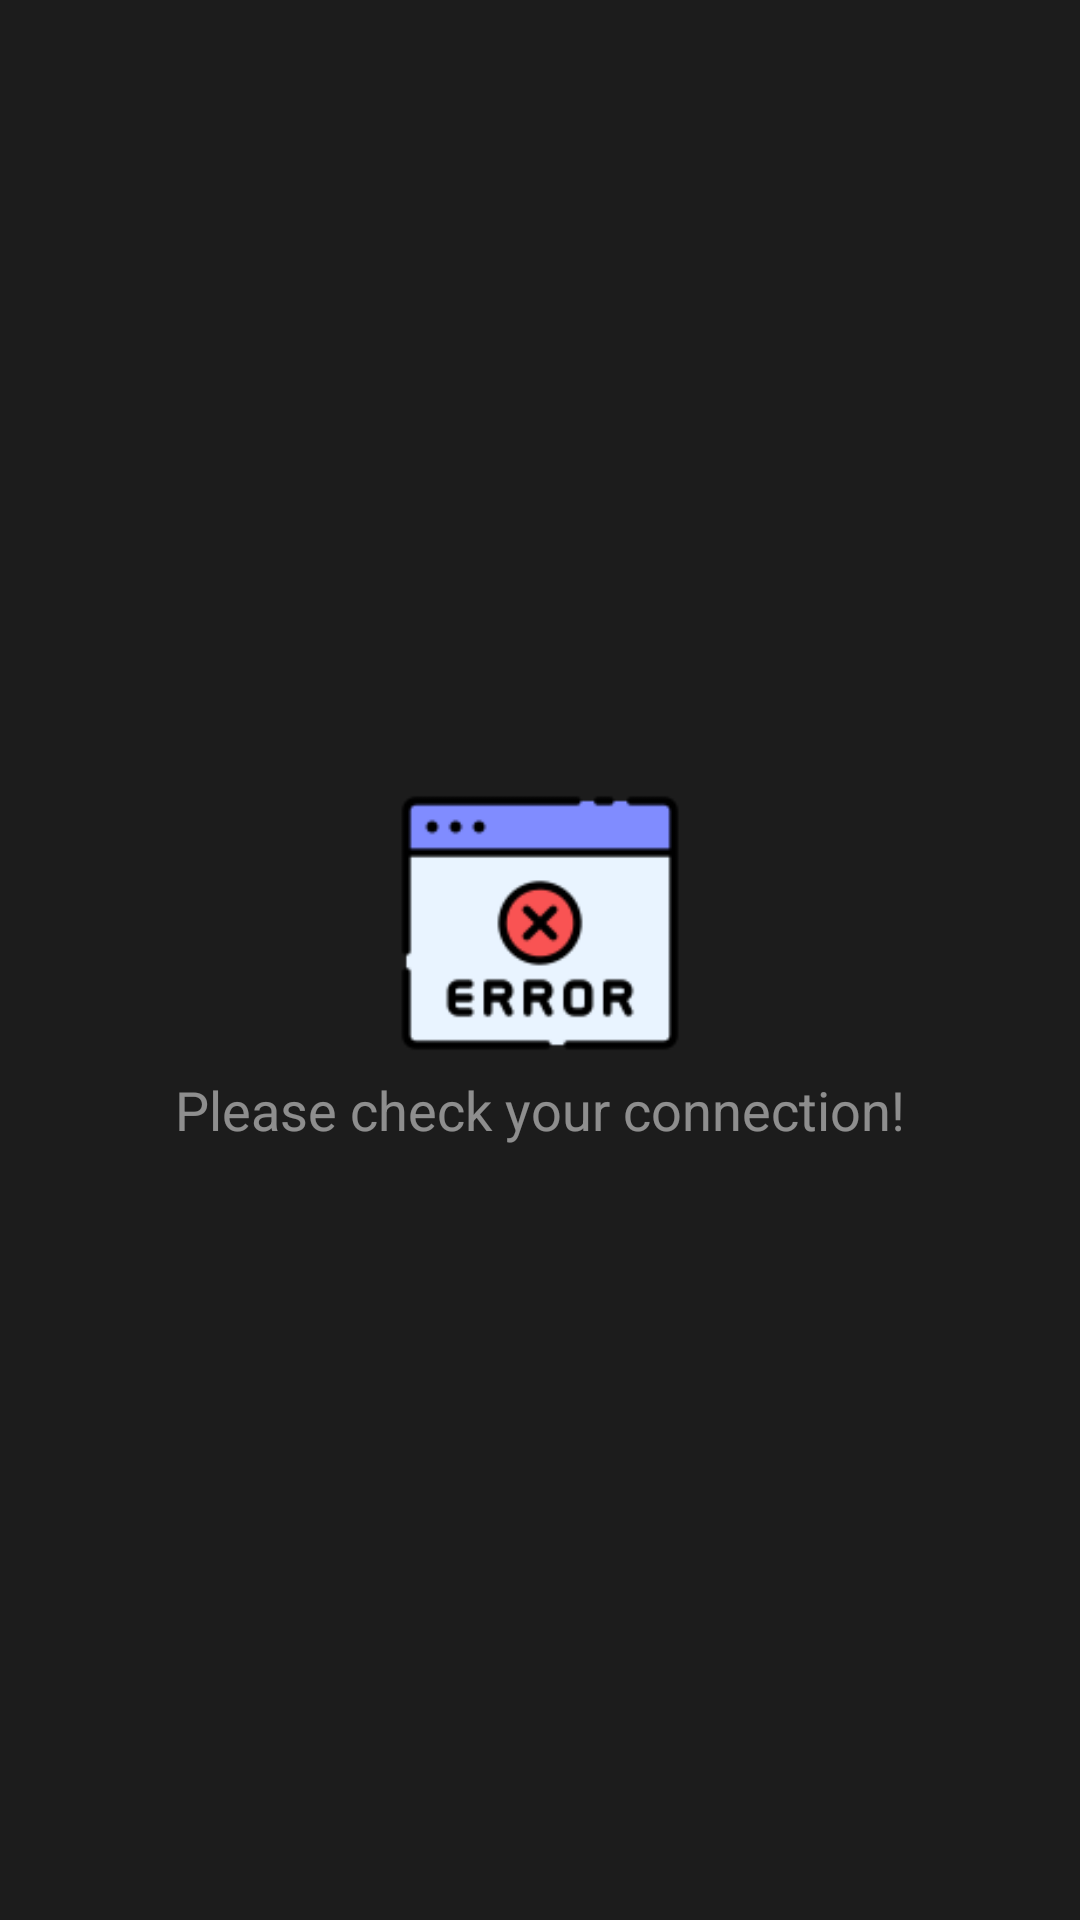

Layout XML and referenced resources for this Android screen:
<!-- AndroidManifest.xml: application theme Theme.MyApplication -->
<!-- res/layout/error_message_layout.xml -->
<?xml version="1.0" encoding="utf-8"?>
<LinearLayout
    xmlns:android="http://schemas.android.com/apk/res/android"
    android:orientation="vertical"
    android:gravity="center"
    android:layout_width="match_parent"
    android:layout_height="wrap_content">

    <androidx.appcompat.widget.AppCompatImageView
        android:id="@+id/iv_error"
        android:src="@drawable/ic_error"
        android:layout_width="100dp"
        android:layout_height="100dp"/>

    <com.google.android.material.textview.MaterialTextView
        android:id="@+id/tv_err_msg"
        android:text="@string/msg_check_connection"
        android:textSize="18sp"
        android:textColor="@color/dark_grey_50"
        android:layout_height="wrap_content"
        android:layout_width="wrap_content"/>
</LinearLayout>
<!-- resources referenced by this layout -->
<resources>
  <color name="dark_grey_50">#80FFFFFF</color>
  <!-- drawable ic_error: png bitmap (drawable, 4131 bytes) -->
  <string name="msg_check_connection">Please check your connection!</string>
  <style name="Theme.MyApplication" parent="Base.Theme.MyApplication" />
  <style name="Base.Theme.MyApplication" parent="Theme.Material3.DayNight.NoActionBar">
          
          
          <item name="colorPrimary">@color/black</item>
          <item name="colorOnPrimary">@color/white</item>
  
          <item name="colorSurface">@color/dark_grey_10</item>
          <item name="colorOnSurface">@color/white</item>
          <item name="colorOnSurfaceVariant">@color/white</item>
  
          <item name="colorError">@color/red_700</item>
          <item name="colorOnError">@color/white</item>
  
          <item name="android:colorBackground">@color/dark_grey_10</item>
  
          <item name="fontFamily">@font/montserrat</item>
          <item name="elevationOverlayEnabled">false</item>
      </style>
  <color name="black">#FF000000</color>
  <color name="white">#FFFFFFFF</color>
  <color name="dark_grey_10">#1C1C1C</color>
  <color name="red_700">#D32F2F</color>
</resources>
